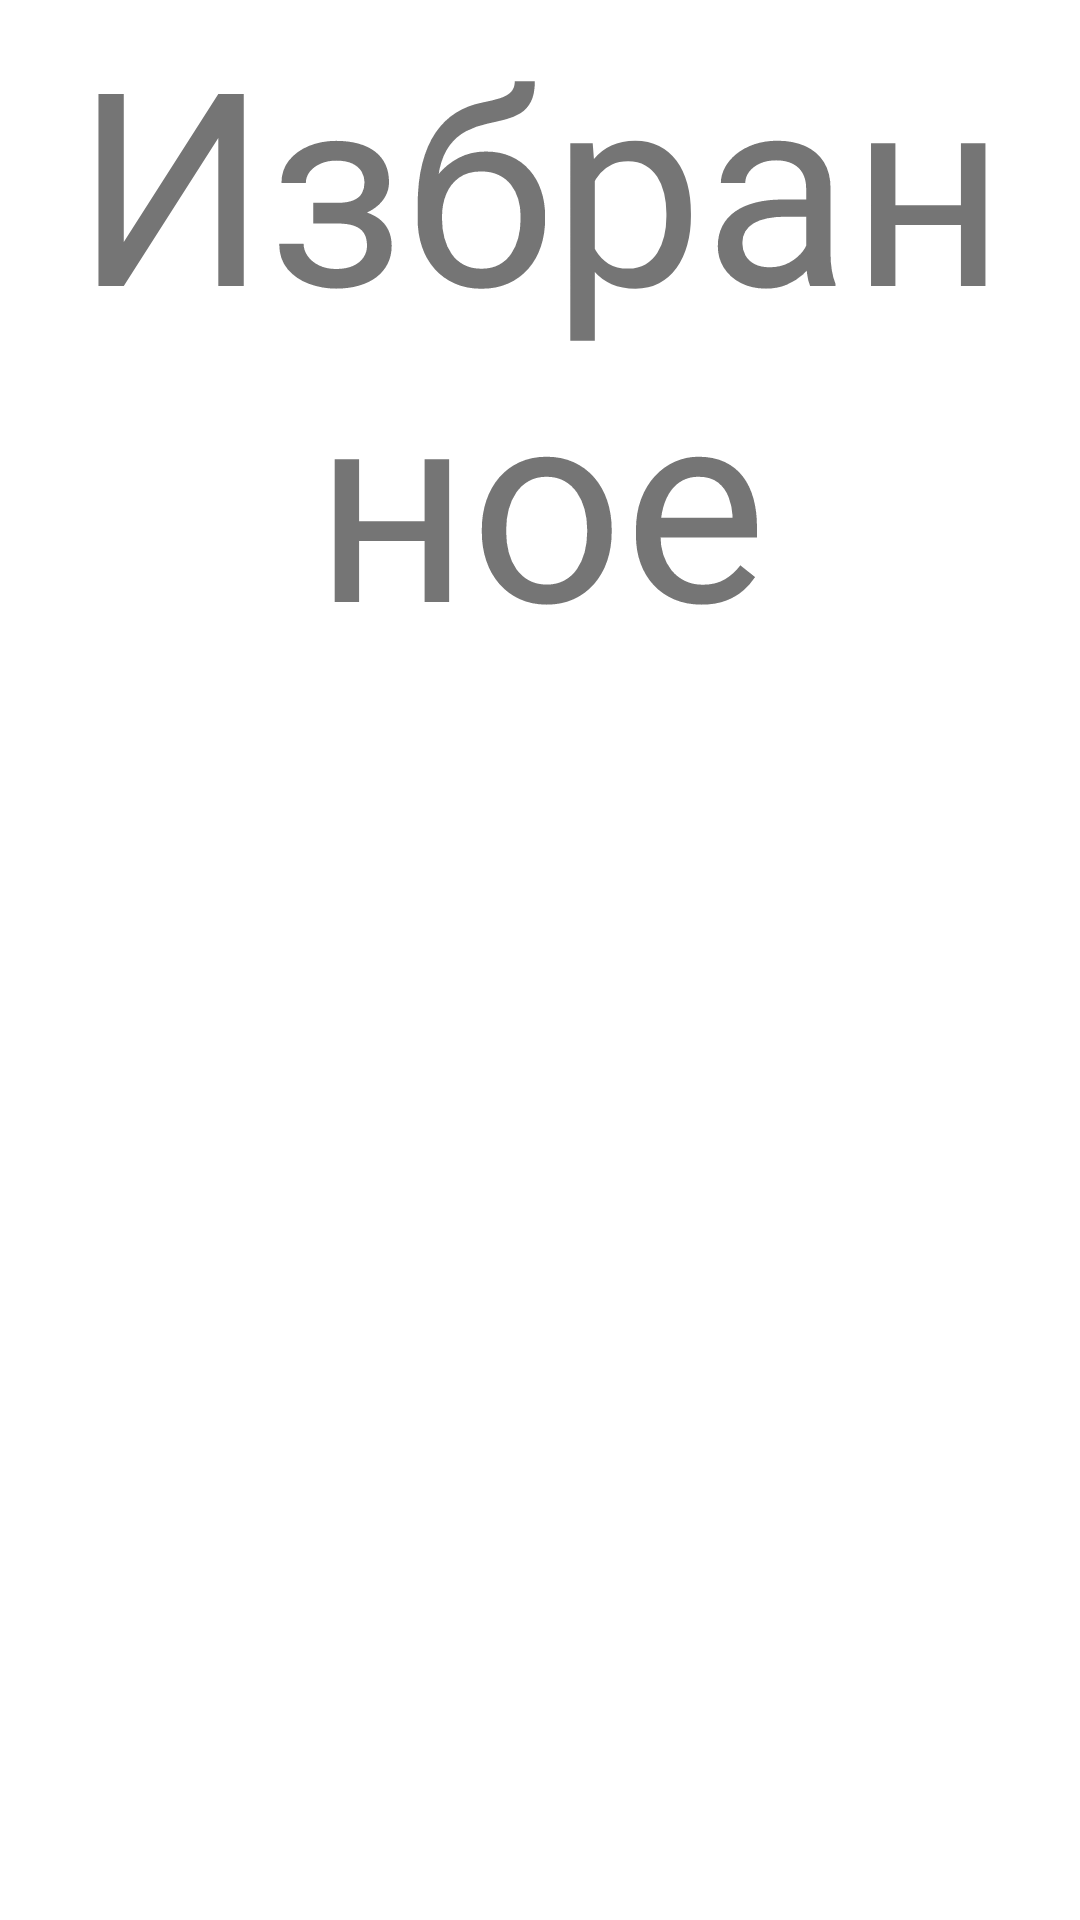

Reconstruct the res/layout file that produces this screen, plus the resources it refers to.
<!-- AndroidManifest.xml: application theme myTheme -->
<!-- res/layout/faviritefrag.xml -->
<?xml version="1.0" encoding="utf-8"?>
<LinearLayout
	xmlns:android="http://schemas.android.com/apk/res/android"
	android:layout_width="fill_parent"
	android:layout_height="fill_parent"
	android:orientation="vertical">

	<TextView
		android:layout_height="wrap_content"
		android:layout_width="match_parent"
		android:text="Избранное"
		android:textSize="90sp"
		android:gravity="center"/>

</LinearLayout>
<!-- resources referenced by this layout -->
<resources>
  <style name="myTheme" parent="Theme.AppCompat.Light.NoActionBar">
  		<item name="colorPrimary">@color/primary</item>
  		<item name="colorPrimaryDark">@color/primary_dark</item>
  		<item name="colorAccent">@color/accent</item>
  		<item name="android:windowBackground">@color/white</item>
  		<item name="android:textColorPrimary">@color/white</item>
  		<item name="android:windowFullscreen">false</item>
  		<item name="android:actionBarTabTextStyle">@style/MyActionBarTabText</item>
  	</style>
  <color name="primary">#8BC34A</color>
  <color name="primary_dark">#689F38</color>
  <color name="accent">#FFEB3B</color>
  <color name="white">#ffffff</color>
  <style name="MyActionBarTabText" parent="@style/Widget.AppCompat.ActionBar.TabText">
          <item name="android:textColor">@color/primary_text</item>
  		<item name="android:background">@color/primary</item>
  	</style>
  <color name="primary_text">#212121</color>
</resources>
